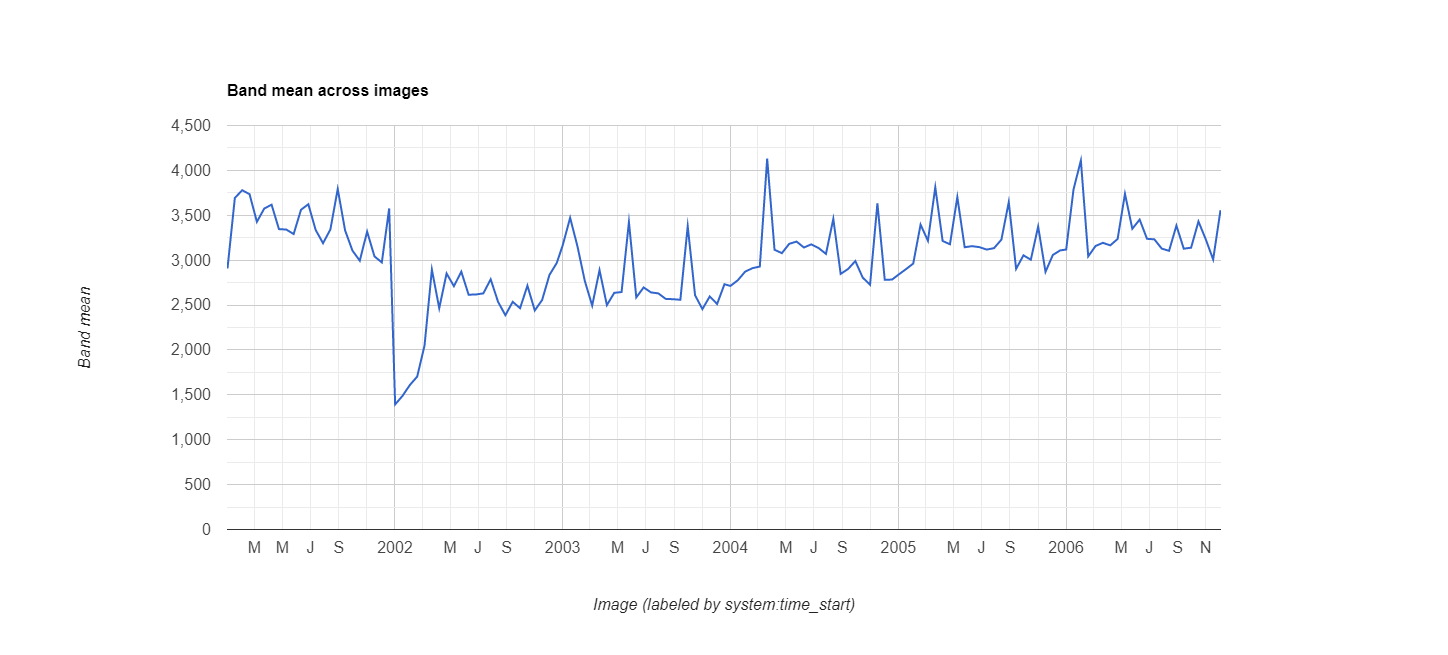

Data behind this chart, as committed beside it:
datetime, EVI, label1, label2
2001/1/1, 0.2908, 0, 0
2001/1/17, 0.3693, 0, 0
2001/2/2, 0.3779, 0, 0
2001/2/18, 0.3735, 0, 0
2001/3/6, 0.3427, 0, 0
2001/3/22, 0.3575, 0, 0
2001/4/7, 0.3618, 0, 0
2001/4/23, 0.3346, 0, 0
2001/5/9, 0.3341, 0, 0
2001/5/25, 0.3291, 0, 0
2001/6/10, 0.3561, 0, 0
2001/6/26, 0.3623, 0, 0
2001/7/12, 0.3336, 0, 0
2001/7/28, 0.3189, 0, 0
2001/8/13, 0.3342, 0, 0
2001/8/29, 0.3793, 0, 0
2001/9/14, 0.3332, 0, 0
2001/9/30, 0.3107, 0, 0
2001/10/16, 0.2994, 0, 0
2001/11/1, 0.3318, 0, 0
2001/11/17, 0.3042, 0, 0
2001/12/3, 0.2975, 0, 0
2001/12/19, 0.3576, 0, 0
2002/1/1, 0.1393, 1, 0
2002/1/17, 0.1488, 0, 0
2002/2/2, 0.1609, 0, 0
2002/2/18, 0.1703, 0, 0
2002/3/6, 0.2049, 0, 0
2002/3/22, 0.2895, 0, 0
2002/4/7, 0.2465, 0, 0
2002/4/23, 0.2852, 0, 0
2002/5/9, 0.271, 0, 0
2002/5/25, 0.2872, 0, 0
2002/6/10, 0.2615, 0, 0
2002/6/26, 0.2618, 0, 0
2002/7/12, 0.263, 0, 0
2002/7/28, 0.2787, 0, 0
2002/8/13, 0.2537, 0, 0
2002/8/29, 0.2387, 0, 0
2002/9/14, 0.2536, 0, 0
2002/9/30, 0.2465, 0, 0
2002/10/16, 0.2716, 0, 0
2002/11/1, 0.244, 0, 0
2002/11/17, 0.2556, 0, 0
2002/12/3, 0.2836, 0, 0
2002/12/19, 0.297, 0, 0
2003/1/1, 0.3168, 0, 0
2003/1/17, 0.3472, 0, 0
2003/2/2, 0.3153, 0, 0
2003/2/18, 0.2768, 0, 0
2003/3/6, 0.2494, 0, 0
2003/3/22, 0.2889, 0, 0
2003/4/7, 0.2499, 0, 0
2003/4/23, 0.2636, 0, 0
2003/5/9, 0.2645, 0, 0
2003/5/25, 0.3425, 0, 0
2003/6/10, 0.2585, 0, 0
2003/6/26, 0.2696, 0, 0
2003/7/12, 0.2641, 0, 0
2003/7/28, 0.263, 0, 0
... 78 more rows
